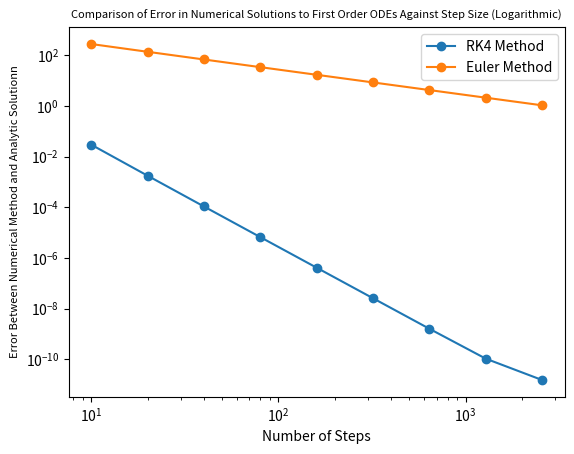

Reproduce this figure in Python.
import numpy as np
import matplotlib.pyplot as plt

#will generate and plot the decay curve for Carbon-14 analytically and numerically.  
#14C has a half life of 5730 years, can derive the mean lifetime tau from this

def meanLifetime(halfLife):
    return -halfLife/np.log(0.5)

T_HALF = 5730
TAU = meanLifetime(T_HALF)


def f_rad(N, t):
    return -N/TAU

#analytic solution to the differential equation for radioactive decay
#N0 is the initial number of attoms at time t=0, function returns nuclei count at time t

def analytic(N0, t):
    return N0*np.exp(-t/TAU)



#numerical solution to the differential equation using Euler's method

def solve_euler(f, n0, t0, dt, n_steps):
       
    count_initial = n0 
    
    counts_at_each_timestep = [count_initial]
    
    for i in range(0, n_steps):
        
        t = t0 + dt*(i+1)
        N_at_t = counts_at_each_timestep[i]
        dn_dt=f(N_at_t,t)
        count_next = N_at_t + dt*dn_dt
        counts_at_each_timestep.append(count_next)
    
    return counts_at_each_timestep


#numerical solution to the differential equation using Runge-Kutta 4th order method

def solve_RK4(f, n0, t0, dt, n_steps):
    
    t=[t0]
    N=[n0]
    
    for i in range(0,n_steps):
        
        t_current = t[i]
        N_current = N[i]
        
        k1 = f(N_current, t_current)
        k2 = f(N_current+(dt*k1)/2, t_current+dt/2)
        k3 = f(N_current+(dt*k2)/2, t_current+dt/2)
        k4 = f(N_current+dt*k3, t_current+dt)
         
        k = 1/6 * (k1 + 2*k2 + 2*k3 + k4)
        
        N_next = N_current + k*dt
        t_next = t_current + dt
        
        N.append(N_next)
        t.append(t_next)
        
    return N


#plotting to show the error scaling for RK4 and Eurler's method

def RK4_error(f, n0, t0, dt, n_steps):
    
    t=t0
    sum=0
    
    for i in range(0,n_steps):
        sum+= abs(solve_RK4(f, n0, t0, dt, n_steps)[i] - analytic(n0,t))
        t += dt
    
    average_error_rk4=sum/n_steps
    
    return average_error_rk4


def Euler_error(f, n0, t0, dt, n_steps):
    
    t=t0
    sum=0
    
    for i in range(0,n_steps):
        sum+= abs(solve_euler(f, n0, t0, dt, n_steps)[i] - analytic(n0,t))
        t += dt
    
    average_error_euler=sum/n_steps
    
    return average_error_euler



#choose these parameters
n_of_steps = [10,20,40,80,160,320,640,1280,2560]
t_end = 15000
n0 = 10000
t0 = 0

RK4Errors = []
EulerErrors = []

for i in range(0,len(n_of_steps)):
    
    dt = t_end/n_of_steps[i]
    
    RK4Errors.append(RK4_error(f_rad, n0, t0, dt, n_of_steps[i]))
    EulerErrors.append(Euler_error(f_rad, n0, t0, dt, n_of_steps[i]))
    
plt.loglog(n_of_steps, RK4Errors, 'o-', label = 'RK4 Method')
plt.loglog(n_of_steps, EulerErrors, 'o-', label = 'Euler Method')
plt.xlabel('Number of Steps')
plt.ylabel('Error Between Numerical Method and Analytic Solutionn', fontsize = 8)
plt.title('Comparison of Error in Numerical Solutions to First Order ODEs Against Step Size (Logarithmic)', fontsize = 8)
plt.legend()
plt.show()
